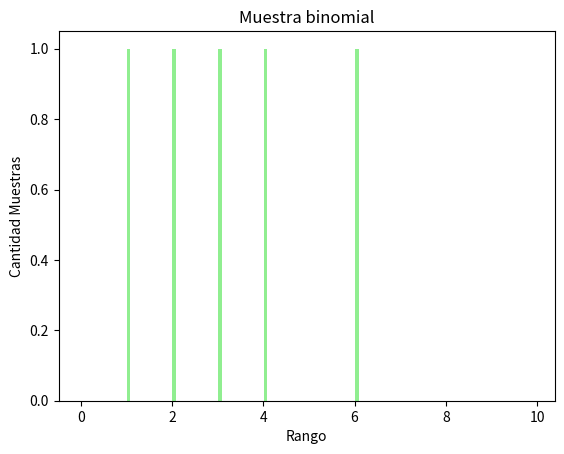

Write the Python code that produced this figure.
# Tp de estadistica
import random
import math
import matplotlib.pyplot as plt
import numpy as np # Importamos numpy como el alias np

#1-1. Utilizando únicamente la función random de su lenguaje (la función que genera un número aleatorio uniforme entre 0 y 1),
def calcularAleatorio():
    numAleatorio = random.random()
    return float(round(numAleatorio,4))

#implemente una función que genere un número distribuido Bernoulli con probabilidad p.

#Esto genera un experimento de bernouli con probabilidad p.
def generarBernoulli(p):
    probabilidad_exito = p
    aleatorio = calcularAleatorio()
    print("Numero aleatorio generado: ", aleatorio)
    if (probabilidad_exito > aleatorio):
        return 1
    else:
        return 0

#1-2. Utilizando la función del punto anterior, implemente otra que genere un número binomial con los parámetros n,p.

## devuelve la cantidad de exitos en n experimentos bernoulli
#p -> probabilidad de exito de un experimento
#n -> cantidad de ensayos bernoulli
def generarBinomial(n, p):
    j = 0
    cant_exitos = 0
    while j < n:
        if(generarBernoulli(p) == 1):
            cant_exitos +=1
        j += 1
    return cant_exitos

#1-3. Utilizando el procedimiento descrito en el capítulo 6 del Dekking (método de la función inversa o de Monte Carlo), implementar
# una función que permita generar un número aleatorio con distribución Exp(λ).

#Realiza el calculo de la funcion inversa con un numero aleatorio
def generarInversa(lambdaExponencial):
    aleatorio = calcularAleatorio()
    print("El numero aleatorio generado es: ", aleatorio)
    #return float(round(((-(math.log(1-aleatorio)))/lambdaExponencial),4))

    return float(round(((-(math.log(aleatorio)))/lambdaExponencial),4))

#1-4. Investigar como generar números aleatorios con distribución normal. Implementarlo.

def generarNormal(media, varianza):
    aleatorio = calcularAleatorio()
    #print("El numero aleatorio generado es: ", aleatorio)
    return float(round(((1/(math.sqrt(2*(3.1415)*varianza)))*(2.7182)**((-(aleatorio-media)**2)/2*varianza)),4))


#RV

#Funcion graficar. Recibe a = array de datos , rango = numero de muestas, ancho = ancho de barras , titulo del grafico, nombre eje x , nombre eje y
    
def graficar(a,rango,ancho,titulo,x,y):
    #Definir los datos
    #tamaño
    plt.figure(figsize=(10,10))
    #rango x e y, tambien ancho de barras.
    plt.bar(range(0,rango),a,width = ancho)
    #Definir título y nombres de ejes (los ponemos por parametro)
    plt.title(titulo)
    plt.ylabel(y)
    plt.xlabel(x)
    #Mostrar figura
    plt.show()

def grafico_histograma(muestra,n,ancho,titulo,x,y):

    #Definir los datos
    #a = [0.2200,0.5500,0.6200,0.4533,0.2123,0.2211,0.6434,0.5442,0.8340,0.8675]
    b = [0.0,0.1,0.2,0.3,0.4,0.5,0.6,0.7,0.8,0.9,
         1.0,1.1,1.2,1.3,1.4,1.5,1.6,1.7,1.8,1.9,
         2.0,2.1,2.2,2.3,2.4,2.5,2.6,2.7,2.8,2.9,
         3.0,3.1,3.2,3.3,3.4,3.5,3.6,3.7,3.8,3.9,
         4.0,4.1,4.2,4.3,4.4,4.5,4.6,4.7,4.8,4.9,
         5.0,5.1,5.2,5.3,5.4,5.5,5.6,5.7,5.8,5.9,
         6.0,6.1,6.2,6.3,6.4,6.5,6.6,6.7,6.8,6.9,
         7.0,7.1,7.2,7.3,7.4,7.5,7.6,7.7,7.8,7.9,
         8.0,8.1,8.2,8.3,8.4,8.5,8.6,8.7,8.8,8.9,
         9.0,9.1,9.2,9.3,9.4,9.5,9.6,9.7,9.8,9.9]
         
    
    #Configurar las características del gráfico
    plt.hist(muestra, b, histtype = 'bar', rwidth = ancho, color = 'lightgreen')
    #plt.hist(a, b, alpha=1, edgecolor = 'black',  linewidth=1)

    #Definir título y nombres de ejes
    plt.title(titulo)
    plt.ylabel(y)
    plt.xlabel(x)
    #Mostrar figura
    plt.show()


#2-1 Generar tres muestras de números aleatorios Exp(0,5) de tamaño n = 10, n = 30 y n = 200. Para cada una,
# computar la media y varianza muestral. ¿Qué observa?

#2-2 Para las tres muestras anteriores, graficar los histogramas de frecuencias relativas con anchos de banda 0,4, 0,2 y 0,1;
# es decir,un total de 9 histogramas. ¿Qué conclusiones puede obtener?

# Como el punto 2-2 pide repetir lo anterior con distintos anchos de banda, creo una funcion general
# Recibe como parametros n = cantidad de muestas, ancho = ancho de las barras del grafico,
# exp = lamda exponencial de la funcion

def DosUno_Inversa(n,ancho,exp):

    varianza = 0
    media = 0
    muestra = []
    #inserto 0,0000 en los 10 lugares del array
    for i in range(n):
        muestra.append(0.0000)

    #inserto el calculo generar inversa en cada posición y aprovecho para calcular la media 
    for i in range(0,n):
        aleatorio_con_formula_exponencial = generarInversa(exp)
        muestra[i] = aleatorio_con_formula_exponencial
        #media = media + (i)*muestra[i]
        print ("Las muestras son:", muestra[i])

    #recorro nuevamente para calcular la varianza
    for i in range(0,n):
        varianza = varianza + ((muestra[i]-media)**2)

    print("La media de la muestra 1 de numeros aleatorios es:", float(round(1/exp,4)))
    print("La varianza de la muestra 1 de numeros aleatorios es:", float(round(1/exp**2,4)))

    grafico_histograma(muestra,n,ancho,"Exponenciales muestra","Muestras","Valores")


# 2-3 Generar una muestra de números Bin(n=10, p=0,3) de tamaño de la muestra = 50. Construir la función de
# distribución empírica de dicha muestra.

def DosTres():

    muestra1 = []
    empirica = []
    muestra_ordenada = []
    for i in range(5):
        muestra1.append(0.0000)
        empirica.append(0.0000)
        
    for i in range(0,5):
        muestra1[i] = generarBinomial(10,0.3)
        print ("muestra binomial",muestra1[i])

    #se ordena el array para calcular luego la empirica
    muestra_ordenada = sorted(muestra1)
    
    for j in range(5):
        print ("muestra binomial ordenada",muestra_ordenada[j])

    suma = 0
    for i in range(1,5):
        suma = 0
        for j in range(1,5):
            
            if muestra_ordenada[j] < muestra_ordenada[i]:
                #    1 3 3 4 7           1 3 3 4 7

                while muestra_ordenada[j] == muestra_ordenada[j+1]:
                    suma = suma + 1
                    j = j+1
                    
                suma = suma + 1
                
        empirica[i] = (suma/5)

    for i in range(0,5):                      
        print ("muestra empirica",empirica[i])

    #empirica[i] = float(round(muestra1[i]/5, 4))
    
        #print ("empirica",empirica[i])

# 2-4 A partir de la función de distribución empírica del punto anterior, generar una nueva muestra de números aleatorios utilizando
# el método de simulación de la primera parte. Computar la media y varianza muestral y graficar el histograma

    muestraAleatoria1 = []
    
    for i in range(50):
        muestraAleatoria1.append(0.0000)
    for i in range(0,50):
        aleatorio = calcularAleatorio()
        muestraAleatoria1[i] = aleatorio
        
    print("La media de la muestra de numeros aleatorios es:", 10*0.3)
    print("La varianza de la muestra de numeros aleatorios es:", float(round(((10*0.3)*(1-0.3)),4)))

    #for i in range(50):
    #     print("La muestraaleatoria1 es:", muestraAleatoria1[i])

    #grafico
    grafico_histograma(muestra1,50,0.8,"Muestra binomial","Rango","Cantidad Muestras")


# 3-1 Generar cuatro muestras de números aleatorios de tamaño 100, todas con distribución binomial con p = 0,40 y n = 10, n = 20,
# n = 50 y n = 100 respectivamente. Graficar sus histogramas. ¿Qué observa?

def Tres_Uno(n):

    # Creo la muestras como array
    muestraAleatoria1 = []

    # Les asigno 0.000 en todas las posiciones
    for i in range(100):
        muestraAleatoria1.append(0.0000)

    # Luego asigno la distribucion binomial en todas las posiciones
    for i in range(0,100):
        muestraAleatoria1[i] = generarBinomial(n,0.4)
        print ("muestra binomial",muestraAleatoria1[i])
    
    print("La media de la muestra de numeros aleatorios es:", n*0.4)

    #grafico histogramas
    grafico_histograma(muestraAleatoria1,100,0.8,"Muestra Aleatoria Binomial","Rango","Cantidad de muestras")


def Tres_Dos():

    muestraAleatoria1 = []
    for i in range(100):
        muestraAleatoria1.append(0.0000)
    for i in range(0,100):
        muestraAleatoria1[i] = float(round(generarBinomial(200,0.4), 4))
    

    print("La media de la muestra de numeros aleatorios es:", media1)
    print("La varianza de la muestra de numeros aleatorios es:", varianza1)

    graficar(muestraAleatoria1,200,0.8,"Muestra Aleatoria Binomial","Rango","Cantidad de muestras")
    

def Tests():

    #1--------------------------------

    #1-1
    #Testeo generar aleatorio   ---------------------------------------------ok
    #print ("Calculo Aleatorio 1: ",calcularAleatorio())
    #print ("Calculo Aleatorio 2: ",calcularAleatorio())
    #print ("Calculo Aleatorio 3: ",calcularAleatorio())
    #print ("Calculo Aleatorio 4: ",calcularAleatorio())
    #print ("Calculo Aleatorio 5: ",calcularAleatorio())

    #Testeo generar bernoulli   ----------------------------------------------ok
    #habilitar el print de la función para ver el aleatorio generado
    #print("Genero función bernoulli", generarBernoulli(0.3))

    #1-2 ---------------------------------------------------------------------ok
    #Testeo generar binomial    
    #habilitar el print de la función bernoulli para ver el aleatorio generado
    #print("Genero función binomial: ", generarBinomial(2,0.4))

    #1-3  ---------------------------------------------------------------------ok
    #Testeo generar inversa
    #lambdaExp = 0.5
    #print("Genero función exponencial 1", generarInversa(lambdaExp))
    #print("Genero función exponencial 2", generarInversa(lambdaExp))
    #print("Genero función exponencial 3", generarInversa(lambdaExp))
    #print("Genero función exponencial 4", generarInversa(lambdaExp))
    #print("Genero función exponencial 5", generarInversa(lambdaExp))

    #1-4  
    #Testeo generar normal
    #media = 0.4
    #varianza = 0.2
    #print ("Genero distribución Normal", generarNormal(media,varianza))

    
    #2--------------------------------

    

    #2-1 y 2-2     -------------------------------------------------------------ok - falta que los histogramas se muestren los 9 al mismo tiempo
    #genero numero aleatorio con funcion inversa de N 10
    #DosUno_Inversa(10,0.4,0.5)
    #DosUno_Inversa(10,0.2,0.5)
    #DosUno_Inversa(10,0.1,0.5)
   
    #genero lo mismo anterior pero con cambio de N 30 
    #DosUno_Inversa(30,0.4,0.5)
    #DosUno_Inversa(30,0.2,0.5)
    #DosUno_Inversa(30,0.1,0.5)

    #genero con cambio de N 200
    #DosUno_Inversa(200,0.4,0.5)
    #DosUno_Inversa(200,0.2,0.5)
    #DosUno_Inversa(200,0.1,0.5)


    #2-3
    #genero binomial n=10, p=0.3 - con 50 muestras
    DosTres()

    #2-4
    #Test del punto 2-4
    #DosTres()    

    #2-5
    #entiendo que llamando a l funcion anterior 2 veces mas, ya estaría...
    #DosTres() 
    #DosTres()


    #3---------------------------------

    #3-1 
    #Con N = 10  ------------ok
    #Tres_Uno(10)

    #Con N = 20  ------------ok
    #Tres_Uno(20)

    #Con N = 50 --------------agrandar eje x porque se va a 20 masomenos
    #Tres_Uno(50)

    #Con N = 100 -------------agrandar eje x tambien
    #Tres_Uno(100)

    #3-2
    #Con 200 muestras
    #Tres_Dos()

    #3-3


    #4---------------------------------

    #4-1

    #4-2

    #4-3

    #4-4

    #4-5

Tests()
